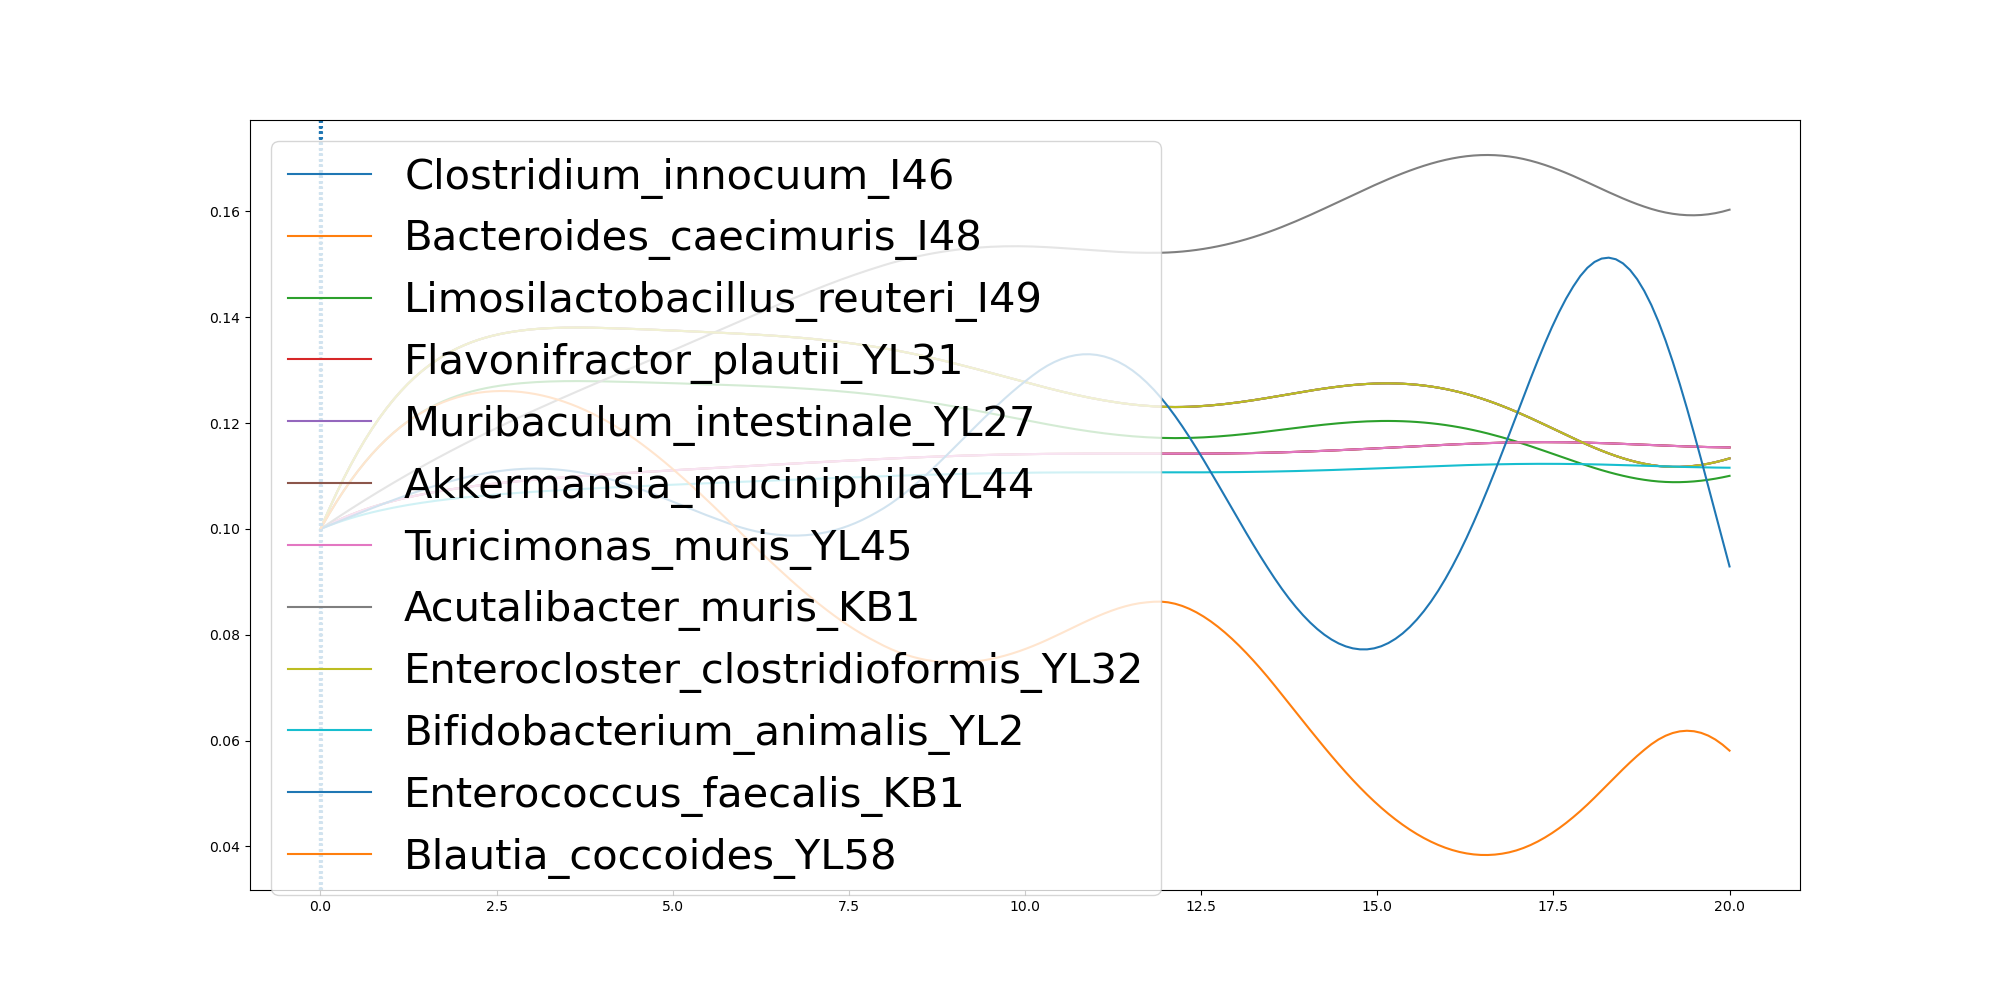

The file beside this chart, header and first rows:
	0.0	9.991443067300677e-07	1.235876028324364e-05	3.6597670802015153e-05	0.0005178818520457063	0.0005931358860326231	0.0006563662760544956	0.0008582950053110282	0.0008585805824470423	0.0008705082803601371	0.0010015458884904914	0.0012073774017706802	0.001423803178756869	0.0015075159252109925	0.0020372202366657297	0.0021962980113581694	0.0028922140229421904	0.0032333762095908053	0.0032350351761705185	0.0033237068711036107	0.0034700742664229532	0.003982205683494805	0.00502921541091739
Clostridium_innocuum_I46	0.1	0.1	0.1	0.1	0.1	0.1	0.1	0.1	0.1	0.1	0.1	0.1	0.1	0.1	0.1001	0.1001	0.1001	0.1001	0.1001	0.1001	0.1001	0.1001	0.1002
Bacteroides_caecimuris_I48	0.1	0.1	0.1	0.1	0.1	0.1	0.1	0.1	0.1	0.1	0.1	0.1	0.1	0.1	0.1001	0.1001	0.1001	0.1001	0.1001	0.1001	0.1001	0.1001	0.1002
Limosilactobacillus_reuteri_I49	0.1	0.1	0.1	0.1	0.1	0.1	0.1	0.1	0.1	0.1	0.1	0.1	0.1	0.1	0.1	0.1001	0.1001	0.1001	0.1001	0.1001	0.1001	0.1001	0.1001
Flavonifractor_plautii_YL31	0.1	0.1	0.1	0.1	0.1	0.1	0.1	0.1	0.1	0.1	0.1	0.1	0.1	0.1	0.1	0.1	0.1	0.1	0.1	0.1	0.1	0.1	0.1
Muribaculum_intestinale_YL27	0.1	0.1	0.1	0.1	0.1	0.1	0.1	0.1	0.1	0.1	0.1	0.1	0.1	0.1	0.1001	0.1001	0.1001	0.1001	0.1001	0.1001	0.1001	0.1001	0.1002
Akkermansia_muciniphilaYL44	0.1	0.1	0.1	0.1	0.1	0.1	0.1	0.1	0.1	0.1	0.1	0.1	0.1	0.1	0.1	0.1	0.1	0.1	0.1	0.1	0.1	0.1	0.1
Turicimonas_muris_YL45	0.1	0.1	0.1	0.1	0.1	0.1	0.1	0.1	0.1	0.1	0.1	0.1	0.1	0.1	0.1	0.1	0.1	0.1	0.1	0.1	0.1	0.1	0.1
Acutalibacter_muris_KB1	0.1	0.1	0.1	0.1	0.1	0.1	0.1	0.1	0.1	0.1	0.1	0.1	0.1	0.1	0.1	0.1	0.1	0.1	0.1	0.1	0.1	0.1	0.1
Enterocloster_clostridioformis_YL32	0.1	0.1	0.1	0.1	0.1	0.1	0.1	0.1	0.1	0.1	0.1	0.1	0.1	0.1	0.1001	0.1001	0.1001	0.1001	0.1001	0.1001	0.1001	0.1001	0.1002
Bifidobacterium_animalis_YL2	0.1	0.1	0.1	0.1	0.1	0.1	0.1	0.1	0.1	0.1	0.1	0.1	0.1	0.1	0.1	0.1	0.1	0.1	0.1	0.1	0.1	0.1	0.1
Enterococcus_faecalis_KB1	0.1	0.1	0.1	0.1	0.1	0.1	0.1	0.1	0.1	0.1	0.1	0.1	0.1	0.1	0.1	0.1	0.1	0.1	0.1	0.1	0.1	0.1	0.1
Blautia_coccoides_YL58	0.1	0.1	0.1	0.1	0.1	0.1	0.1	0.1	0.1	0.1	0.1	0.1	0.1	0.1	0.1	0.1001	0.1001	0.1001	0.1001	0.1001	0.1001	0.1001	0.1001
